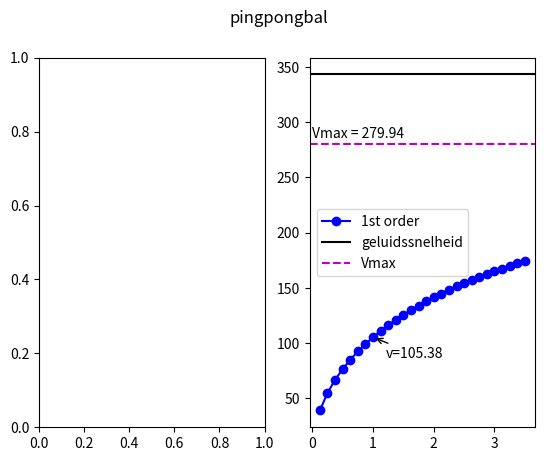

Write the Python code that produced this figure.
import numpy as np 
from matplotlib import pyplot as plt

# Vars to edit points/window
xMin = 0
xMax = 3.5
xDelta = 0.125

# wereld constantes
luchtdruk = 1.01325*10**5
dichtheidLucht = 1.293

# info:
# pinpongbal massa = 2.045*10**-3; oppervlak = 1.13*10**-3
# golfbal massa = 45.49*10**-3; oppervlak = 1.13*10**-3
# golfbal met tape massa = 48.4*10**-3; oppervlak = 1.13*10**-3
# pinpongbal met tape massa 13.41*10**-3; oppervlak = 1.13*10**-3

# vars for math
massa = 18.4*10**-3 # pingpongbal
oppervlak = 1.13*10**-3 # pingpongbal

# berekende extra constanten
Vmax = np.sqrt((1.01325*10**5)/1.293)
λ = massa/(dichtheidLucht*oppervlak)

x = np.arange(xMin,xMax + xDelta,xDelta) #maak de lijst van x coordinaden die we willen berekenen, de xMax + XDelta is zodat we wel de xMax halen

# defineer de formules
y1 = Vmax*np.absolute(x/(x+λ)*(1+2*λ/x)**(1/2))

# TODO: maak into dubble plots

# alle titels en subplots opstellen
fig, (zonder, met) = plt.subplots(1,2)
fig.suptitle("pingpongbal")

# plot de grafieken/formules
plt.plot(x, y1, color='b', label='1st order', marker = 'o')

# extra lijnen voor duidelijkheid
plt.axhline(343, color='k', linestyle='-', label='geluidssnelheid')
plt.axhline(Vmax, color='m', linestyle='--', label='Vmax')
plt.annotate("Vmax = " + str(round(Vmax, 2)), xy=(0,Vmax), textcoords='offset points', xytext=(0,5)) # zet anotation bij de Vmax lijn (-15 voor algemeene plot)

# print de snelheid na 1 meter uit
for i in range(len(x)):
    if x[i] == 1.0:
        print("snelheid na 1,0 meter: " + str(round(y1[i], 8)))
        plt.annotate("v=" + str(round(y1[i], 2)), xy=(x[i],y1[i]), textcoords='offset points', xytext=(30,-15), ha='center',arrowprops=dict(arrowstyle="->"))



#stel legenda op en laat grafiek zien
plt.legend()
plt.show()
